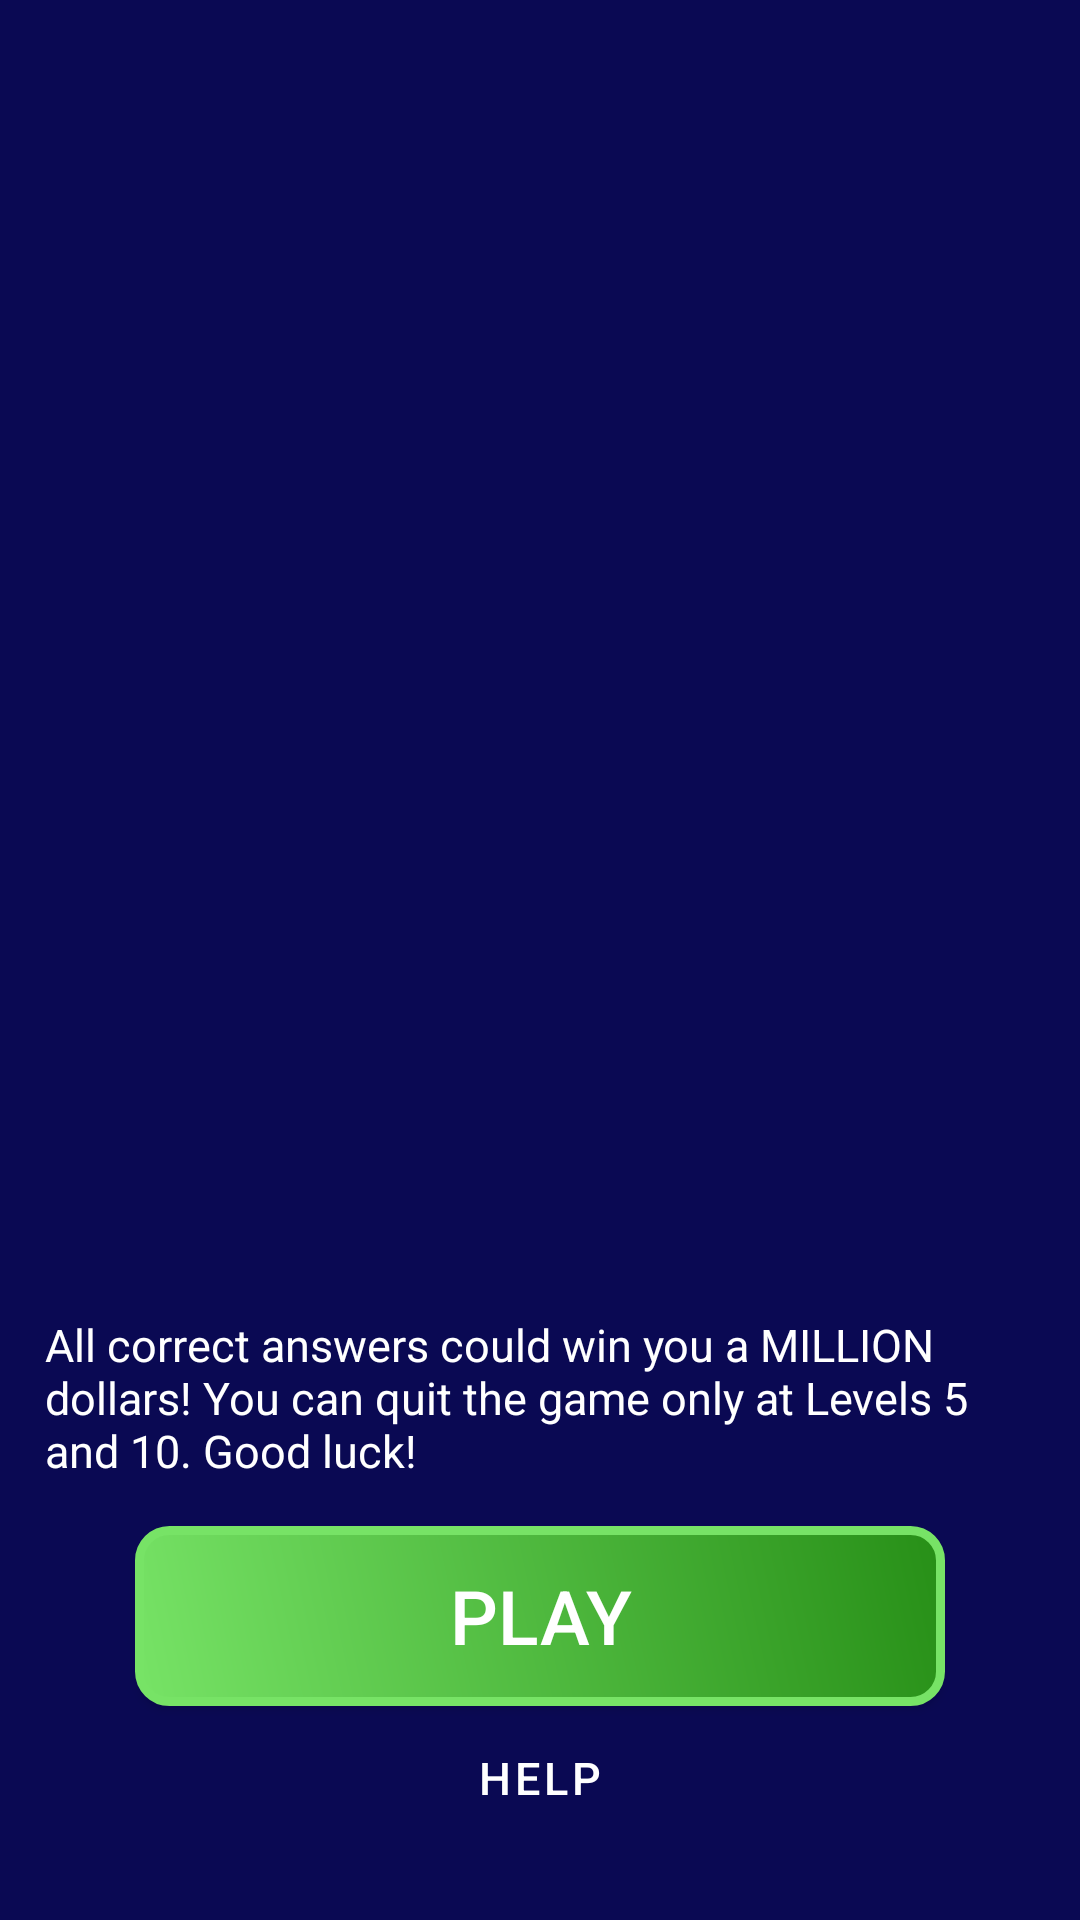

Produce the Android XML layout that renders to this screen, including the resource entries it uses.
<!-- AndroidManifest.xml: application theme Theme.WhoWantsTobeMillionaire -->
<!-- res/layout/activity_home.xml -->
<?xml version="1.0" encoding="utf-8"?>
<ScrollView
    android:layout_height="match_parent"
    android:layout_width="match_parent"
    xmlns:android="http://schemas.android.com/apk/res/android"
    xmlns:app="http://schemas.android.com/apk/res-auto"
    xmlns:tools="http://schemas.android.com/tools"
    android:background="@color/bgDarkBlue">

    

<androidx.constraintlayout.widget.ConstraintLayout
    android:layout_width="match_parent"
    android:layout_height="match_parent"
    android:layout_gravity="center"
    tools:context=".HomeActivity"
    android:background="@color/bgDarkBlue">



    <ImageView
        android:id="@+id/logo_id"
        android:layout_width="400dp"
        android:layout_height="400dp"
        app:layout_constraintTop_toTopOf="parent"
        app:layout_constraintBottom_toTopOf="@id/tvRules"
        app:layout_constraintLeft_toLeftOf="parent"
        app:layout_constraintRight_toRightOf="parent"
        android:src="@drawable/logo_transparent"/>



<TextView
    android:id="@+id/tvRules"
    android:layout_width="match_parent"
    android:layout_height="wrap_content"
    android:text="@string/home_text"
    android:textSize="15sp"
    android:padding="15dp"
    android:textColor="@color/white"
    android:textAlignment="textStart"
    app:layout_constraintTop_toBottomOf="@id/logo_id"
    app:layout_constraintBottom_toTopOf="@id/btnPlay"
    app:layout_constraintLeft_toLeftOf="parent"
    app:layout_constraintRight_toRightOf="parent"/>



    <androidx.appcompat.widget.AppCompatButton
        android:layout_width="wrap_content"
        android:layout_height="wrap_content"
        android:text="PLAY"
        android:textColor="@color/white"
        android:background="@drawable/button_green"
        android:textSize="25sp"
        android:layout_gravity="center"
        android:id="@+id/btnPlay"
        android:onClick="Play"
        app:layout_constraintTop_toBottomOf="@id/tvRules"
        app:layout_constraintBottom_toTopOf="@id/btnHelp"
        app:layout_constraintLeft_toLeftOf="parent"
        app:layout_constraintRight_toRightOf="parent"/>


    <Button
        android:layout_width="wrap_content"
        android:layout_height="wrap_content"
        style="@style/Widget.MaterialComponents.Button.OutlinedButton"
        app:layout_constraintTop_toBottomOf="@id/btnPlay"
        app:layout_constraintBottom_toBottomOf="parent"
        app:layout_constraintLeft_toLeftOf="parent"
        app:layout_constraintRight_toRightOf="parent"
        android:id="@+id/btnHelp"
        android:text="Help"
        android:onClick="Rules"
        android:textSize="15sp"
        android:textColor="@color/white" />

</androidx.constraintlayout.widget.ConstraintLayout>

</ScrollView>


<!-- resources referenced by this layout -->
<resources>
  <color name="bgDarkBlue">#0a0953</color>
  <color name="white">#FFFFFFFF</color>
  <!-- drawable button_green (drawable-v24) -->
  <?xml version="1.0" encoding="utf-8"?>
  <shape xmlns:android="http://schemas.android.com/apk/res/android"
      android:shape="rectangle" >
  
      <corners
          android:bottomLeftRadius="10dp"
          android:bottomRightRadius="10dp"
          android:radius="60dp"
          android:topLeftRadius="10dp"
          android:topRightRadius="10dp"
          />
  
      <solid android:color="@color/green" />
      <gradient android:type="linear"
          android:angle="225"
          android:startColor="@color/dark_green"
          android:endColor="@color/green"/>
      <padding
          android:bottom="0dp"
          android:left="0dp"
          android:right="0dp"
          android:top="0dp" />
      <stroke
          android:width="3dp"
          android:color="@color/green" />
      <size
          android:height="60dp"
          android:width="270dp" />
  
  </shape>
  <string name="home_text">All correct answers could win you a MILLION dollars! You can quit the game only at Levels 5 and 10. Good luck!</string>
  <style name="Theme.WhoWantsTobeMillionaire" parent="Theme.MaterialComponents.DayNight.DarkActionBar">
          
          <item name="colorPrimary">@color/purple_500</item>
          <item name="colorPrimaryVariant">@color/purple_700</item>
          <item name="colorOnPrimary">@color/white</item>
          
          <item name="colorSecondary">@color/teal_200</item>
          <item name="colorSecondaryVariant">@color/teal_700</item>
          <item name="colorOnSecondary">@color/black</item>
          
          <item name="android:statusBarColor" tools:targetApi="l">?attr/colorPrimaryVariant</item>
          
      </style>
  <color name="green">#77e366</color>
  <color name="dark_green">#278f17</color>
  <color name="purple_500">#FF6200EE</color>
  <color name="purple_700">#FF3700B3</color>
  <color name="teal_200">#FF03DAC5</color>
  <color name="teal_700">#FF018786</color>
  <color name="black">#FF000000</color>
</resources>
